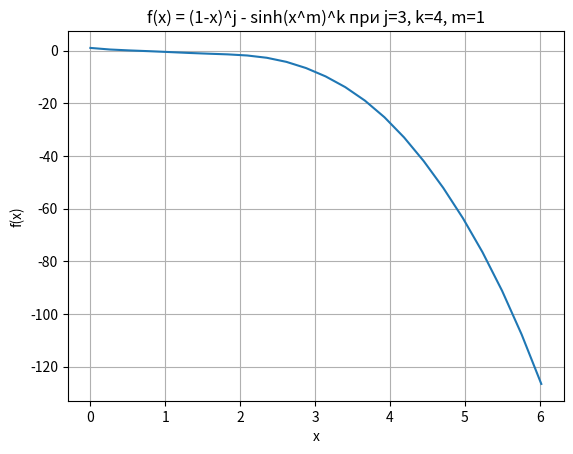

Generate this figure with matplotlib:
#from scipy.integrate import quad
import math
import random
import matplotlib
from matplotlib import pyplot as plt
# def function(x):
#     return x**3

# limit_low = int(input("Введите нижнее значение интеграла: "))
# limit_high = int(input("Введите верхнее значение интеграла: "))

# value = quad(function, limit_low, limit_high)
# print(f"Значение интеграла: {value}")

def function(x, j, k, m):
    return pow(1 - x, j) - pow(math.sin(pow(x, m)), k)

x = [i * math.pi / 180 for i in range(0, 360, 15)]

j = random.randint(1, 4)
k = random.randint(1, 4)
m = random.randint(1, 4)
print(f"Используем j={j}, k={k}, m={m}")

fx = [function(i, j, k, m) for i in x]

plt.plot(x, fx)
plt.xlabel("x")
plt.ylabel("f(x)")
plt.title(f"f(x) = (1-x)^j - sinh(x^m)^k при j={j}, k={k}, m={m}")
plt.grid(True)
plt.show()




